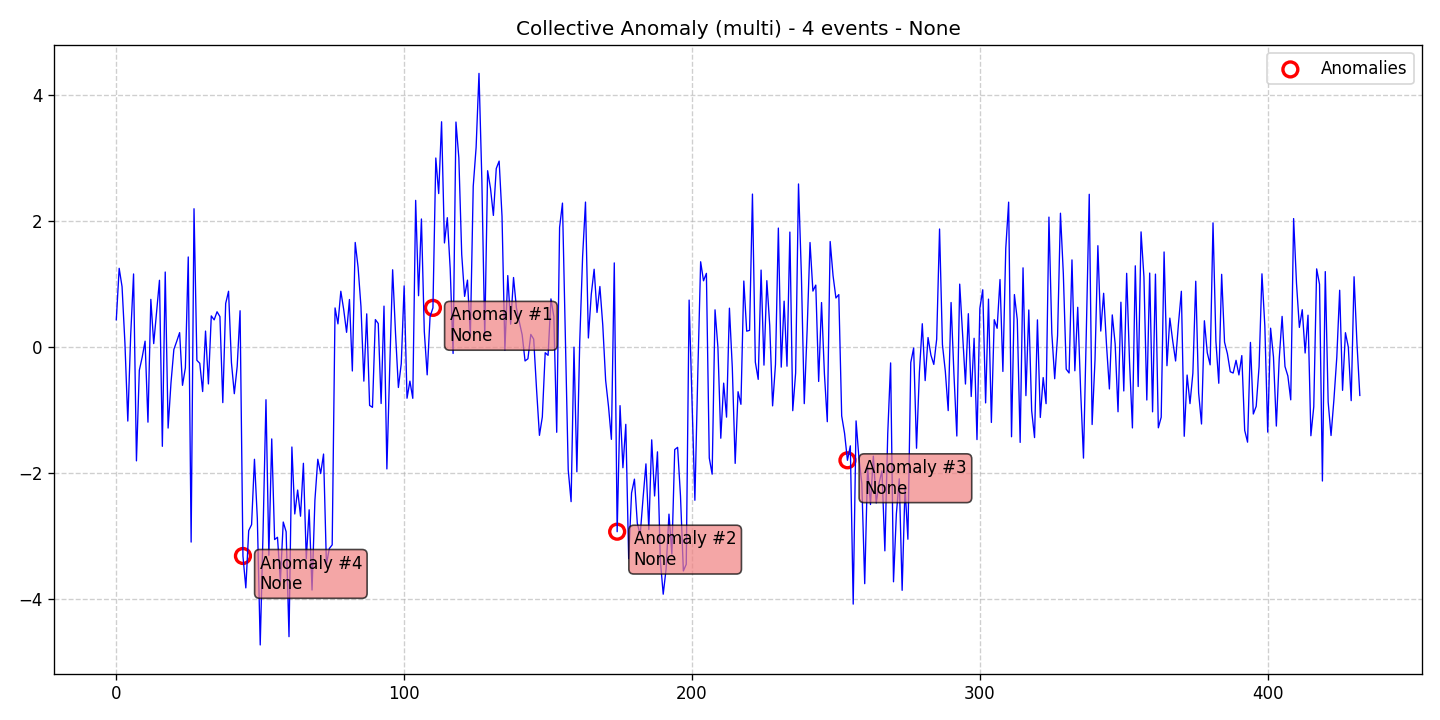

The data file committed next to this chart (first rows):
data, stationary, det_lin_up, det_lin_down, det_quad, det_cubic, det_exp, det_damped, stoc_trend, volatility, single_seas, multiple_seas, point_anom_single, point_anom_multi, collect_anom, context_anom, mean_shift, var_shift, trend_shift, date, is_break, is_anomaly, is_multi, location_beginning
0.4305, 0, 0, 0, 0, 0, 0, 0, 0, 0, 0, 0, 0, 0, 1, 0, 0, 0, 0, 2020-01-01, 0, 0, 1, 0
1.247, 0, 0, 0, 0, 0, 0, 0, 0, 0, 0, 0, 0, 0, 1, 0, 0, 0, 0, 2020-01-02, 0, 0, 1, 0
0.956, 0, 0, 0, 0, 0, 0, 0, 0, 0, 0, 0, 0, 0, 1, 0, 0, 0, 0, 2020-01-03, 0, 0, 1, 0
0.05969, 0, 0, 0, 0, 0, 0, 0, 0, 0, 0, 0, 0, 0, 1, 0, 0, 0, 0, 2020-01-04, 0, 0, 1, 0
-1.177, 0, 0, 0, 0, 0, 0, 0, 0, 0, 0, 0, 0, 0, 1, 0, 0, 0, 0, 2020-01-05, 0, 0, 1, 0
0.1865, 0, 0, 0, 0, 0, 0, 0, 0, 0, 0, 0, 0, 0, 1, 0, 0, 0, 0, 2020-01-06, 0, 0, 1, 0
1.158, 0, 0, 0, 0, 0, 0, 0, 0, 0, 0, 0, 0, 0, 1, 0, 0, 0, 0, 2020-01-07, 0, 0, 1, 0
-1.809, 0, 0, 0, 0, 0, 0, 0, 0, 0, 0, 0, 0, 0, 1, 0, 0, 0, 0, 2020-01-08, 0, 0, 1, 0
-0.3709, 0, 0, 0, 0, 0, 0, 0, 0, 0, 0, 0, 0, 0, 1, 0, 0, 0, 0, 2020-01-09, 0, 0, 1, 0
-0.1626, 0, 0, 0, 0, 0, 0, 0, 0, 0, 0, 0, 0, 0, 1, 0, 0, 0, 0, 2020-01-10, 0, 0, 1, 0
0.0908, 0, 0, 0, 0, 0, 0, 0, 0, 0, 0, 0, 0, 0, 1, 0, 0, 0, 0, 2020-01-11, 0, 0, 1, 0
-1.195, 0, 0, 0, 0, 0, 0, 0, 0, 0, 0, 0, 0, 0, 1, 0, 0, 0, 0, 2020-01-12, 0, 0, 1, 0
0.7544, 0, 0, 0, 0, 0, 0, 0, 0, 0, 0, 0, 0, 0, 1, 0, 0, 0, 0, 2020-01-13, 0, 0, 1, 0
0.05203, 0, 0, 0, 0, 0, 0, 0, 0, 0, 0, 0, 0, 0, 1, 0, 0, 0, 0, 2020-01-14, 0, 0, 1, 0
0.5574, 0, 0, 0, 0, 0, 0, 0, 0, 0, 0, 0, 0, 0, 1, 0, 0, 0, 0, 2020-01-15, 0, 0, 1, 0
1.058, 0, 0, 0, 0, 0, 0, 0, 0, 0, 0, 0, 0, 0, 1, 0, 0, 0, 0, 2020-01-16, 0, 0, 1, 0
-1.578, 0, 0, 0, 0, 0, 0, 0, 0, 0, 0, 0, 0, 0, 1, 0, 0, 0, 0, 2020-01-17, 0, 0, 1, 0
1.188, 0, 0, 0, 0, 0, 0, 0, 0, 0, 0, 0, 0, 0, 1, 0, 0, 0, 0, 2020-01-18, 0, 0, 1, 0
-1.288, 0, 0, 0, 0, 0, 0, 0, 0, 0, 0, 0, 0, 0, 1, 0, 0, 0, 0, 2020-01-19, 0, 0, 1, 0
-0.5715, 0, 0, 0, 0, 0, 0, 0, 0, 0, 0, 0, 0, 0, 1, 0, 0, 0, 0, 2020-01-20, 0, 0, 1, 0
-0.04059, 0, 0, 0, 0, 0, 0, 0, 0, 0, 0, 0, 0, 0, 1, 0, 0, 0, 0, 2020-01-21, 0, 0, 1, 0
0.08951, 0, 0, 0, 0, 0, 0, 0, 0, 0, 0, 0, 0, 0, 1, 0, 0, 0, 0, 2020-01-22, 0, 0, 1, 0
0.2264, 0, 0, 0, 0, 0, 0, 0, 0, 0, 0, 0, 0, 0, 1, 0, 0, 0, 0, 2020-01-23, 0, 0, 1, 0
-0.6101, 0, 0, 0, 0, 0, 0, 0, 0, 0, 0, 0, 0, 0, 1, 0, 0, 0, 0, 2020-01-24, 0, 0, 1, 0
-0.3311, 0, 0, 0, 0, 0, 0, 0, 0, 0, 0, 0, 0, 0, 1, 0, 0, 0, 0, 2020-01-25, 0, 0, 1, 0
1.427, 0, 0, 0, 0, 0, 0, 0, 0, 0, 0, 0, 0, 0, 1, 0, 0, 0, 0, 2020-01-26, 0, 0, 1, 0
-3.098, 0, 0, 0, 0, 0, 0, 0, 0, 0, 0, 0, 0, 0, 1, 0, 0, 0, 0, 2020-01-27, 0, 0, 1, 0
2.193, 0, 0, 0, 0, 0, 0, 0, 0, 0, 0, 0, 0, 0, 1, 0, 0, 0, 0, 2020-01-28, 0, 0, 1, 0
-0.213, 0, 0, 0, 0, 0, 0, 0, 0, 0, 0, 0, 0, 0, 1, 0, 0, 0, 0, 2020-01-29, 0, 0, 1, 0
-0.2604, 0, 0, 0, 0, 0, 0, 0, 0, 0, 0, 0, 0, 0, 1, 0, 0, 0, 0, 2020-01-30, 0, 0, 1, 0
-0.7086, 0, 0, 0, 0, 0, 0, 0, 0, 0, 0, 0, 0, 0, 1, 0, 0, 0, 0, 2020-01-31, 0, 0, 1, 0
0.251, 0, 0, 0, 0, 0, 0, 0, 0, 0, 0, 0, 0, 0, 1, 0, 0, 0, 0, 2020-02-01, 0, 0, 1, 0
-0.5877, 0, 0, 0, 0, 0, 0, 0, 0, 0, 0, 0, 0, 0, 1, 0, 0, 0, 0, 2020-02-02, 0, 0, 1, 0
0.4921, 0, 0, 0, 0, 0, 0, 0, 0, 0, 0, 0, 0, 0, 1, 0, 0, 0, 0, 2020-02-03, 0, 0, 1, 0
0.429, 0, 0, 0, 0, 0, 0, 0, 0, 0, 0, 0, 0, 0, 1, 0, 0, 0, 0, 2020-02-04, 0, 0, 1, 0
0.5579, 0, 0, 0, 0, 0, 0, 0, 0, 0, 0, 0, 0, 0, 1, 0, 0, 0, 0, 2020-02-05, 0, 0, 1, 0
0.4812, 0, 0, 0, 0, 0, 0, 0, 0, 0, 0, 0, 0, 0, 1, 0, 0, 0, 0, 2020-02-06, 0, 0, 1, 0
-0.8843, 0, 0, 0, 0, 0, 0, 0, 0, 0, 0, 0, 0, 0, 1, 0, 0, 0, 0, 2020-02-07, 0, 0, 1, 0
0.6895, 0, 0, 0, 0, 0, 0, 0, 0, 0, 0, 0, 0, 0, 1, 0, 0, 0, 0, 2020-02-08, 0, 0, 1, 0
0.8832, 0, 0, 0, 0, 0, 0, 0, 0, 0, 0, 0, 0, 0, 1, 0, 0, 0, 0, 2020-02-09, 0, 0, 1, 0
-0.2493, 0, 0, 0, 0, 0, 0, 0, 0, 0, 0, 0, 0, 0, 1, 0, 0, 0, 0, 2020-02-10, 0, 0, 1, 0
-0.7426, 0, 0, 0, 0, 0, 0, 0, 0, 0, 0, 0, 0, 0, 1, 0, 0, 0, 0, 2020-02-11, 0, 0, 1, 0
-0.3081, 0, 0, 0, 0, 0, 0, 0, 0, 0, 0, 0, 0, 0, 1, 0, 0, 0, 0, 2020-02-12, 0, 0, 1, 0
0.5738, 0, 0, 0, 0, 0, 0, 0, 0, 0, 0, 0, 0, 0, 1, 0, 0, 0, 0, 2020-02-13, 0, 0, 1, 0
-3.319, 0, 0, 0, 0, 0, 0, 0, 0, 0, 0, 0, 0, 0, 1, 0, 0, 0, 0, 2020-02-14, 0, 1, 1, 0
-3.825, 0, 0, 0, 0, 0, 0, 0, 0, 0, 0, 0, 0, 0, 1, 0, 0, 0, 0, 2020-02-15, 0, 0, 1, 0
-2.916, 0, 0, 0, 0, 0, 0, 0, 0, 0, 0, 0, 0, 0, 1, 0, 0, 0, 0, 2020-02-16, 0, 0, 1, 0
-2.82, 0, 0, 0, 0, 0, 0, 0, 0, 0, 0, 0, 0, 0, 1, 0, 0, 0, 0, 2020-02-17, 0, 0, 1, 0
-1.784, 0, 0, 0, 0, 0, 0, 0, 0, 0, 0, 0, 0, 0, 1, 0, 0, 0, 0, 2020-02-18, 0, 0, 1, 0
-2.729, 0, 0, 0, 0, 0, 0, 0, 0, 0, 0, 0, 0, 0, 1, 0, 0, 0, 0, 2020-02-19, 0, 0, 1, 0
-4.731, 0, 0, 0, 0, 0, 0, 0, 0, 0, 0, 0, 0, 0, 1, 0, 0, 0, 0, 2020-02-20, 0, 0, 1, 0
-2.903, 0, 0, 0, 0, 0, 0, 0, 0, 0, 0, 0, 0, 0, 1, 0, 0, 0, 0, 2020-02-21, 0, 0, 1, 0
-0.8383, 0, 0, 0, 0, 0, 0, 0, 0, 0, 0, 0, 0, 0, 1, 0, 0, 0, 0, 2020-02-22, 0, 0, 1, 0
-3.308, 0, 0, 0, 0, 0, 0, 0, 0, 0, 0, 0, 0, 0, 1, 0, 0, 0, 0, 2020-02-23, 0, 0, 1, 0
-1.461, 0, 0, 0, 0, 0, 0, 0, 0, 0, 0, 0, 0, 0, 1, 0, 0, 0, 0, 2020-02-24, 0, 0, 1, 0
-3.058, 0, 0, 0, 0, 0, 0, 0, 0, 0, 0, 0, 0, 0, 1, 0, 0, 0, 0, 2020-02-25, 0, 0, 1, 0
-3.022, 0, 0, 0, 0, 0, 0, 0, 0, 0, 0, 0, 0, 0, 1, 0, 0, 0, 0, 2020-02-26, 0, 0, 1, 0
-3.722, 0, 0, 0, 0, 0, 0, 0, 0, 0, 0, 0, 0, 0, 1, 0, 0, 0, 0, 2020-02-27, 0, 0, 1, 0
-2.78, 0, 0, 0, 0, 0, 0, 0, 0, 0, 0, 0, 0, 0, 1, 0, 0, 0, 0, 2020-02-28, 0, 0, 1, 0
-2.933, 0, 0, 0, 0, 0, 0, 0, 0, 0, 0, 0, 0, 0, 1, 0, 0, 0, 0, 2020-02-29, 0, 0, 1, 0
... 373 more rows
